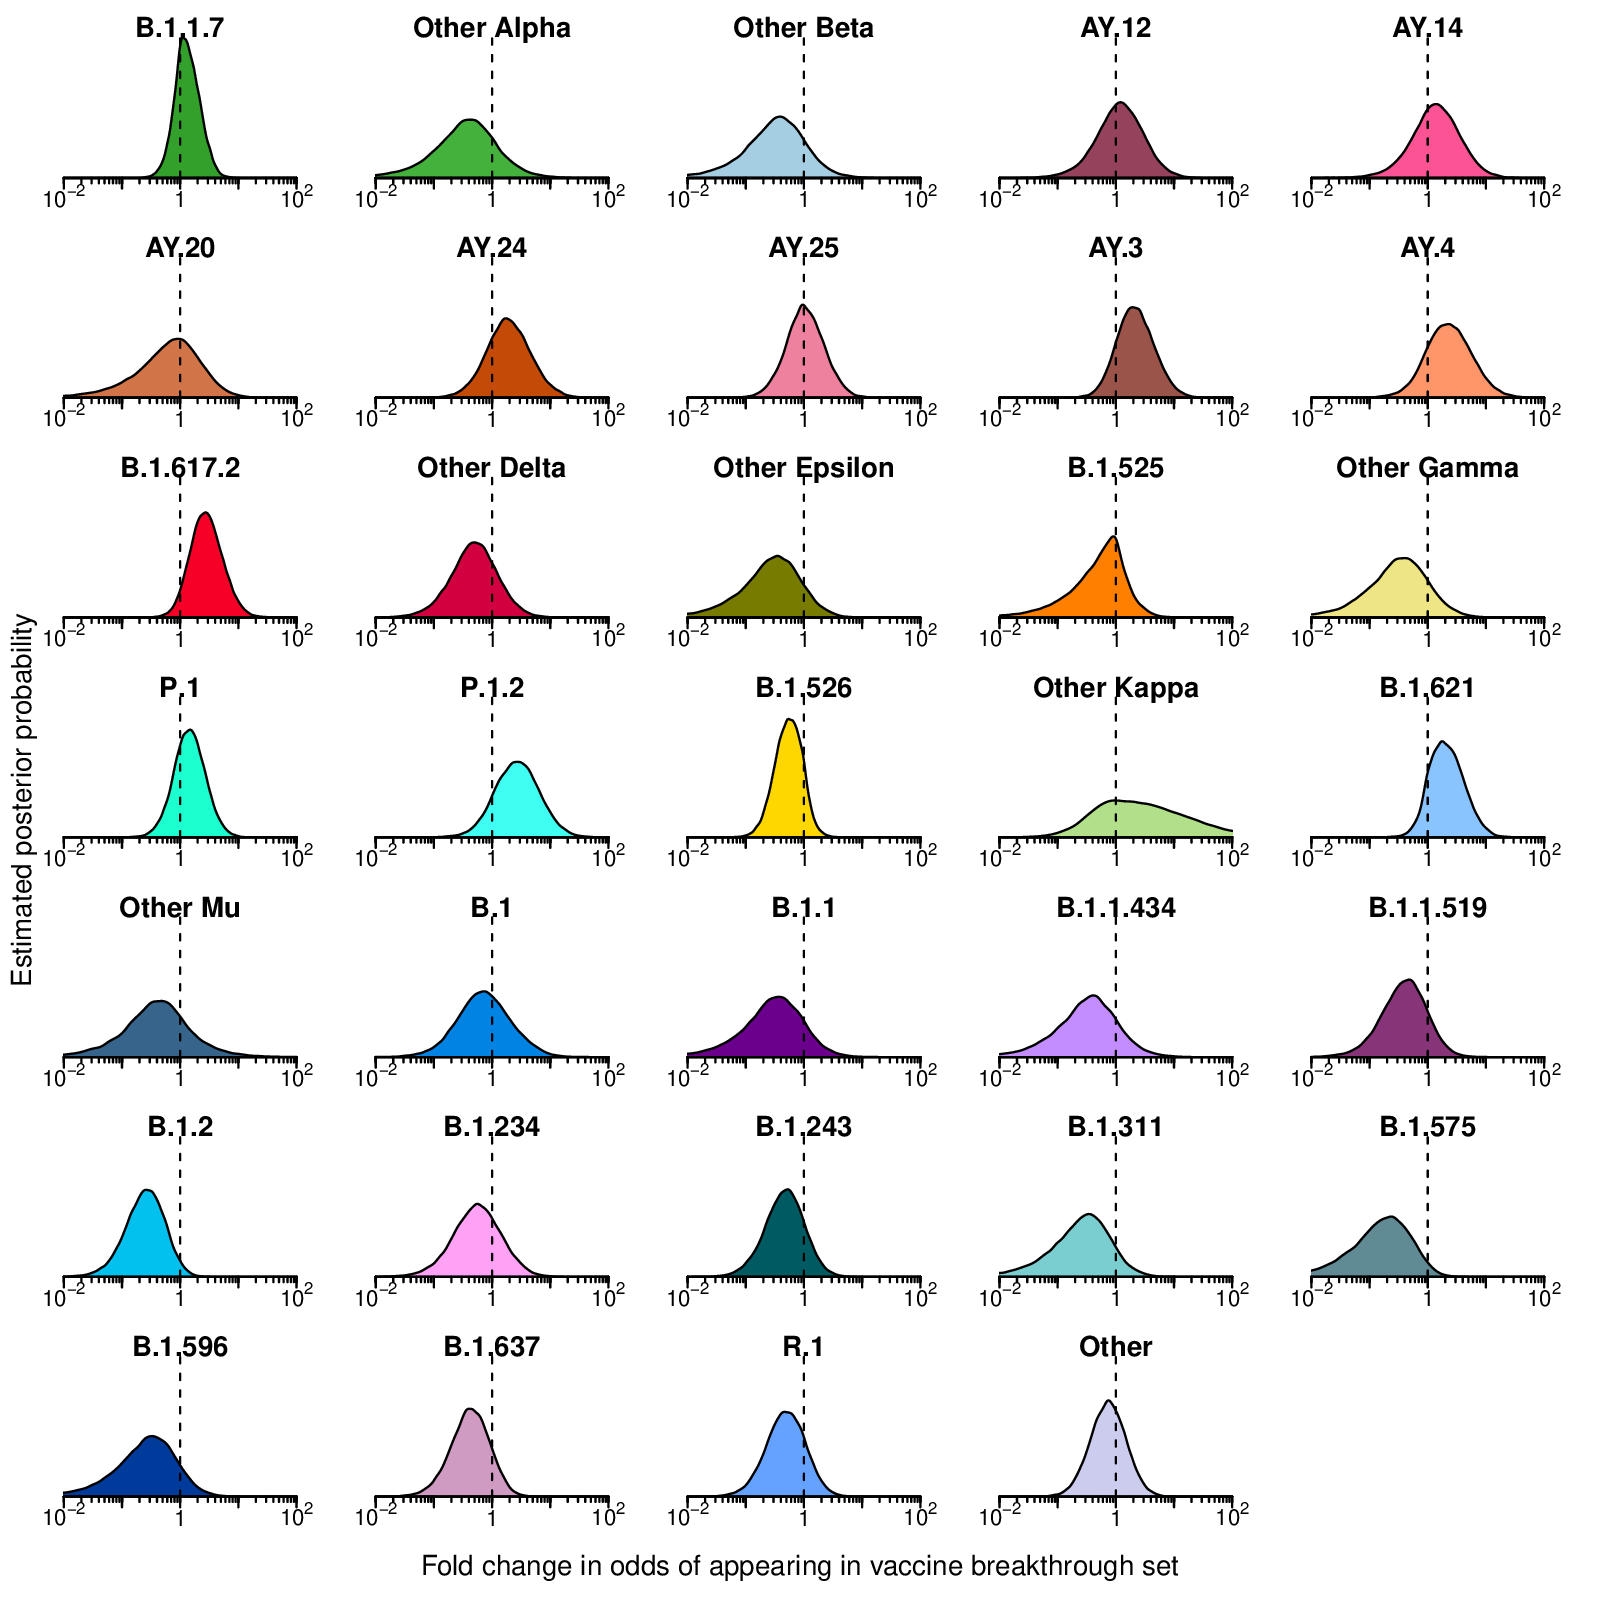

Values plotted in this chart, from the file beside it:
, Mean, Lower 95% CrI, Upper 95% CrI
Delta, 1.6, 0.45, 6.5
Gamma, 1.5, 0.39, 7.7
Non-VoI/VoC, 0.42, 0.12, 1.3
B.1.1.7, 1.3, 0.51, 3.6
Other Alpha, 0.33, 0.015, 3.7
Other Beta, 0.3, 0.014, 2.8
AY.12, 1.2, 0.16, 7.0
AY.14, 1.4, 0.18, 8.4
AY.20, 0.59, 0.024, 5.3
AY.24, 1.9, 0.34, 11
AY.25, 1.0, 0.23, 4.7
AY.3, 2.2, 0.54, 9.8
AY.4, 2.3, 0.39, 14
B.1.617.2, 2.8, 0.85, 11
Other Delta, 0.49, 0.069, 3.0
Other Epsilon, 0.25, 0.012, 2.1
B.1.525, 0.46, 0.023, 2.8
Other Gamma, 0.28, 0.014, 2.6
P.1, 1.4, 0.42, 5.0
P.1.2, 2.7, 0.48, 15
B.1.526, 0.54, 0.18, 1.5
Other Kappa, 3.0, 0.14, 170
B.1.621, 2.1, 0.62, 8.7
Other Mu, 0.38, 0.017, 6.0
B.1, 0.72, 0.087, 5.9
B.1.1, 0.27, 0.013, 2.4
B.1.1.434, 0.3, 0.015, 2.9
B.1.1.519, 0.38, 0.055, 2.0
B.1.2, 0.24, 0.046, 1.0
B.1.234, 0.54, 0.074, 3.4
B.1.243, 0.46, 0.089, 2.0
B.1.311, 0.23, 0.0099, 1.8
B.1.575, 0.14, 0.0061, 1.0
B.1.596, 0.23, 0.01, 2.0
B.1.637, 0.41, 0.08, 1.7
R.1, 0.48, 0.095, 2.1
Other, 0.73, 0.18, 2.9
